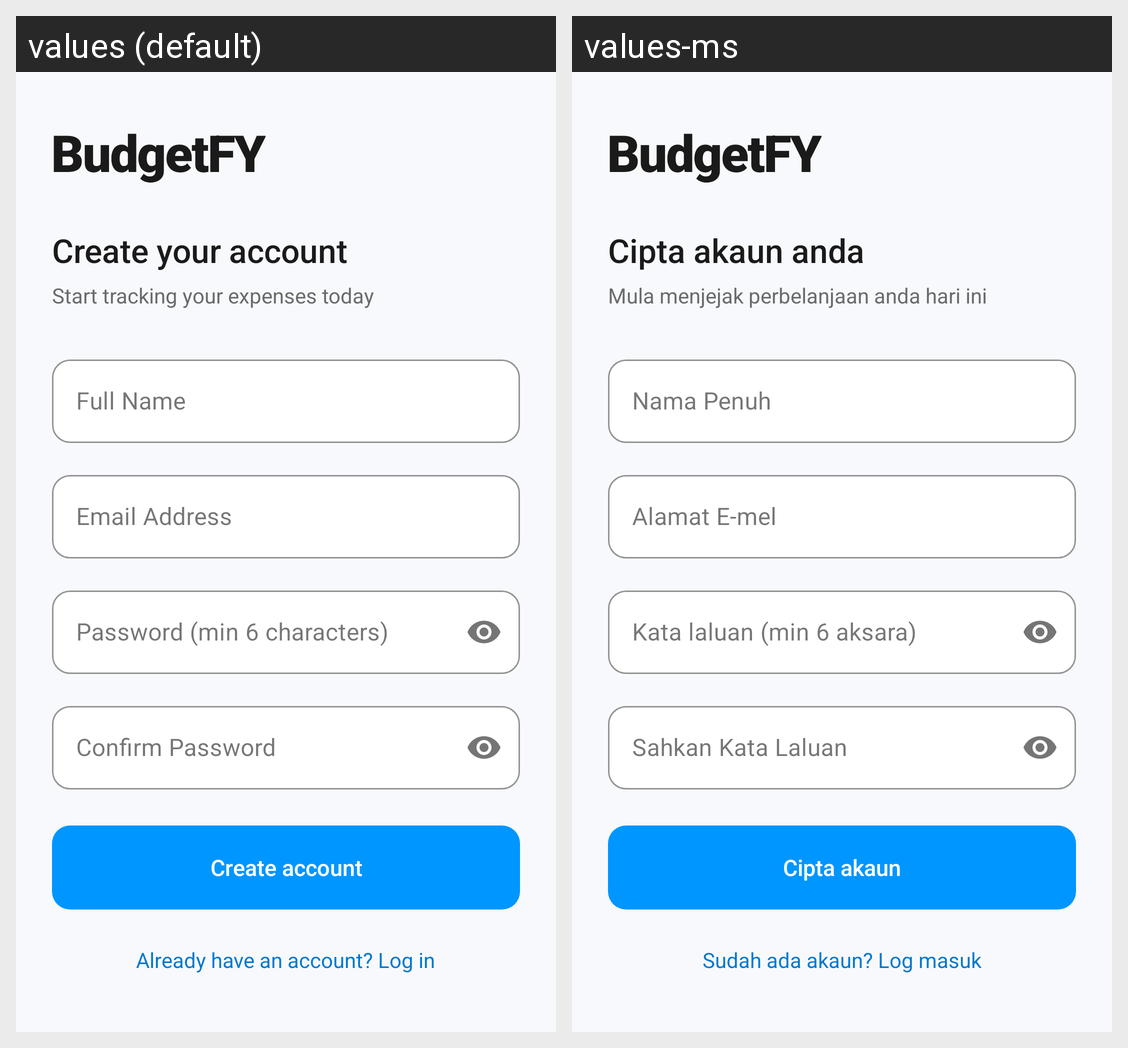

For this localized Android screen grid, give each drawn string resource with its value in every locale shown.
Android screen res/layout/activity_register.xml rendered under 2 locales, left to right: values (default), values-ms. Device: Nexus 5 (rendered at 1080×1920; each locale shown at half size, 540×960, under a caption strip naming it); theme Theme.BudgetFY.
Strings drawn on this screen, with the default value and each locale's value (text and hints the layout hard-codes, and strings that could not be matched under every locale, appear in the picture but are not listed):

create_your_account
  values: Create your account
  values-ms: Cipta akaun anda

start_tracking_your_expenses_today
  values: Start tracking your expenses today
  values-ms: Mula menjejak perbelanjaan anda hari ini

full_name
  values: Full Name
  values-ms: Nama Penuh

email_address
  values: Email Address
  values-ms: Alamat E-mel

password_min_6_characters
  values: Password (min 6 characters)
  values-ms: Kata laluan (min 6 aksara)

confirm_password
  values: Confirm Password
  values-ms: Sahkan Kata Laluan

create_account
  values: Create account
  values-ms: Cipta akaun

already_have_an_account_log_in
  values: Already have an account? Log in
  values-ms: Sudah ada akaun? Log masuk
